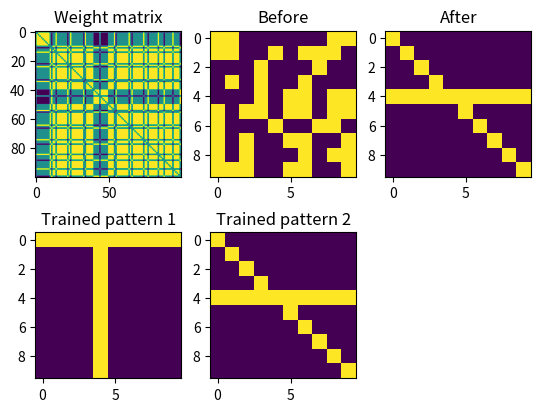

Python code for this plot:
import numpy as np

class HopfieldNet:
    def __init__(self, data_len, learning_rate=0.5):
        self.learning_rate = learning_rate
        self.data_len = data_len
        self.weights = np.zeros((data_len, data_len),dtype=float)

    def train(self,data_arr):
        new = self.weights.copy()
        for data in data_arr:
            for i in range(self.data_len):
                for j in range(self.data_len) :
                    if i != j :
                        new[i,j] += (data[i] * data[j])
        self.weights = np.add(self.weights, new / self.data_len)

    def predict(self,data, steps=2):
        res = data.copy()
        for k in range(steps):
            for i in range(len(data)):
                for j in range(len(data)):
                    if i != j :
                        res[i] += self.weights[i,j] * data[j]
            #print("Step ",k+1,": ",[int(np.sign(i) * -1) for i in res])
        return [int(np.sign(i)) for i in res]

import random as rd
import matplotlib.pyplot as plt

if __name__ == "__main__":
    hp = HopfieldNet(data_len=10**2)
    arr = [
        np.zeros((10,10), dtype=int),
        np.zeros((10,10), dtype=int),
            ]
    for i in range(10):
        for j in range(10):
            if j == 4 :
                arr[0][i,j] = 1
            elif i == 0 :
                arr[0][i,j] = 1
            else :
                arr[0][i,j] = -1

    for i in range(10):
        for j in range(10):
            if i == 4:
                arr[1][i,j] = 1
            elif j == i :
                arr[1][i,j] = 1
            else :
                arr[1][i,j] = -1

    train = arr
    hp.train([train[0].flatten(), train[1].flatten()])
    test = [ 1 if rd.randint(0,1) == 0 else -1 for i in range(10**2)]
    #print(hp.weights)
    #print(np.reshape(train, (10,10)))


    res = hp.predict(test, steps=30)



    print(np.reshape(res, (10,10)))
    #print(np.reshape(hp.weights, (100,100)))

    plt.subplot(2,3,1)
    plt.imshow(hp.weights)
    plt.title('Weight matrix')

    plt.subplot(2,3,3)
    plt.imshow(np.reshape(res, (10,10)))
    plt.title('After')
    
    plt.subplot(2,3,2)
    plt.imshow(np.reshape(test, (10,10)))
    plt.title('Before')

    plt.subplot(2,3,4)
    plt.imshow(arr[0])
    plt.title('Trained pattern 1')
    plt.subplot(2,3,5)
    plt.imshow(arr[1])
    plt.title('Trained pattern 2')
    
    plt.show()

